Dataset: data (GitHub, Marshall-mk/EggPlantDisease). Classes: healthy leaf, insect pest disease, leaf spot disease, mosaic virus disease, small leaf disease, white mold disease, wilt disease.

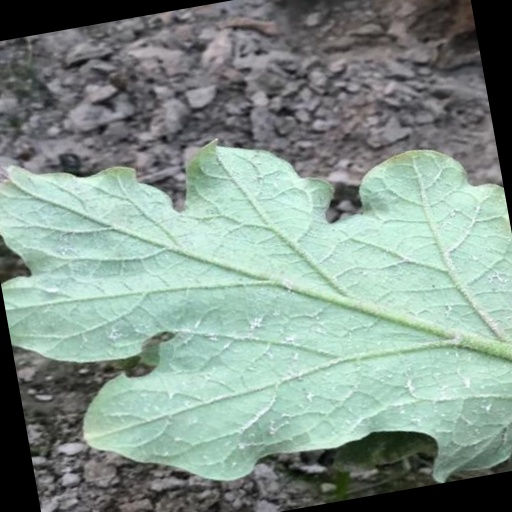
Label: white mold disease

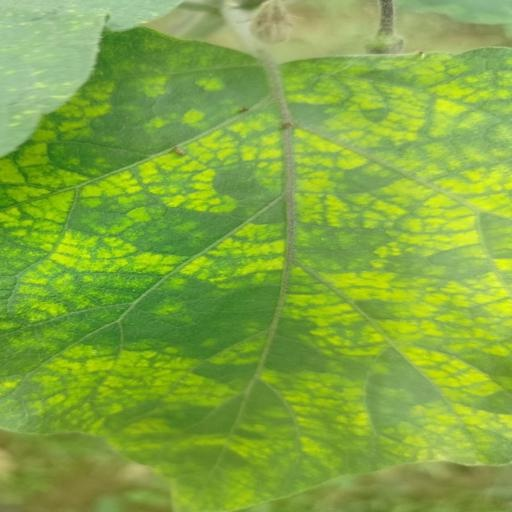
Label: leaf spot disease

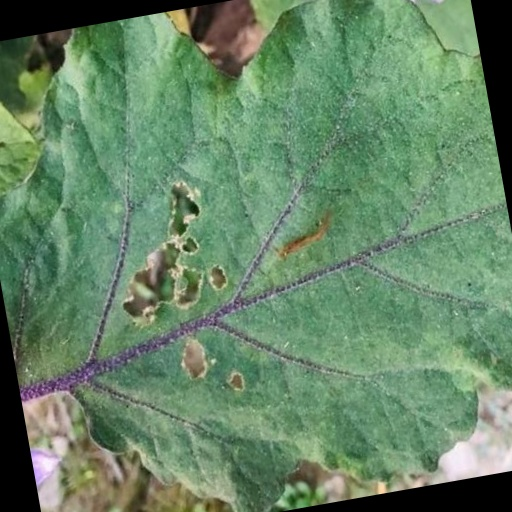
Label: insect pest disease

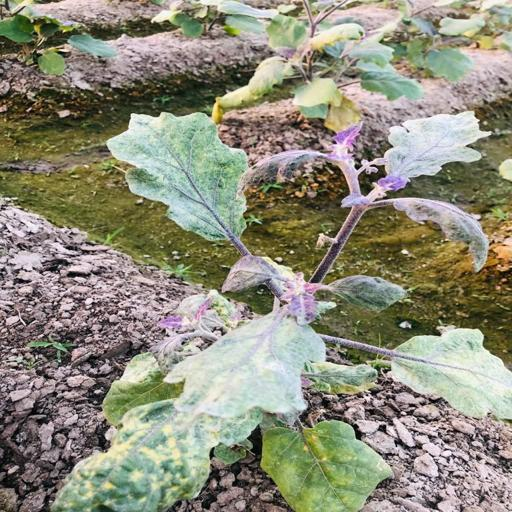
Label: small leaf disease

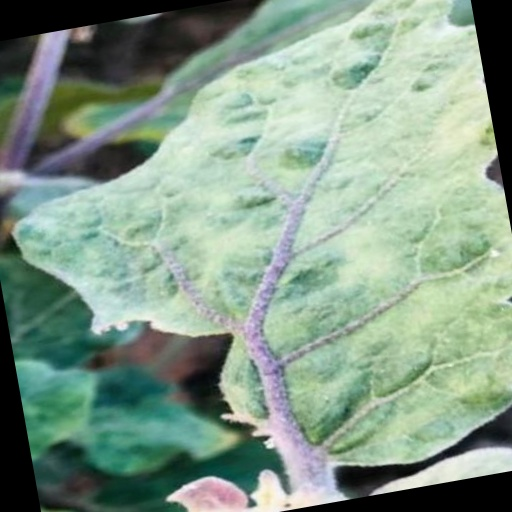
Label: mosaic virus disease

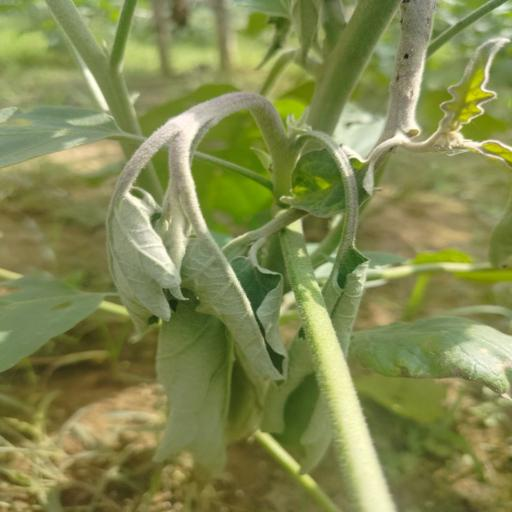
Label: wilt disease
